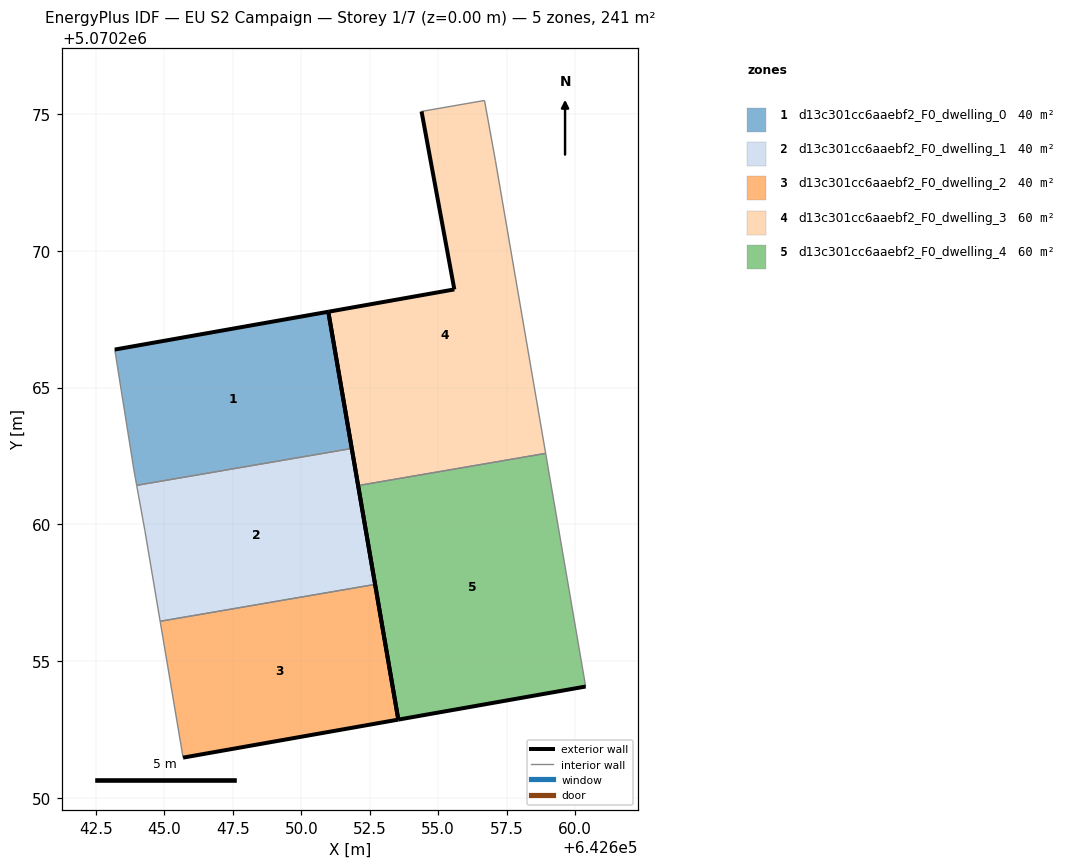
=== STOREY PLAN SPEC (per zone: floor XY polygon, exterior-wall plan segments, windows/doors) ===
zone 1: d13c301cc6aaebf2_F0_dwelling_0  (40.2 m²)
  floor: (642651.84, 5070262.78) (642650.99, 5070267.77) (642643.18, 5070266.39) (642643.88, 5070261.99) (642643.98, 5070261.43)
  exterior wall: (642650.99, 5070267.77) – (642651.84, 5070262.78)  [5.1 m]
  exterior wall: (642643.18, 5070266.39) – (642650.99, 5070267.77)  [7.9 m]
  interior walls: 3
zone 2: d13c301cc6aaebf2_F0_dwelling_1  (40.2 m²)
  floor: (642652.70, 5070257.81) (642651.84, 5070262.78) (642643.98, 5070261.43) (642644.28, 5070259.79) (642644.84, 5070256.46)
  exterior wall: (642651.84, 5070262.78) – (642652.70, 5070257.81)  [5.0 m]
  interior walls: 4
zone 3: d13c301cc6aaebf2_F0_dwelling_2  (40.2 m²)
  floor: (642653.55, 5070252.87) (642652.70, 5070257.81) (642644.84, 5070256.46) (642645.68, 5070251.48)
  exterior wall: (642653.55, 5070252.87) – (642645.68, 5070251.48)  [8.0 m]
  exterior wall: (642652.70, 5070257.81) – (642653.55, 5070252.87)  [5.0 m]
  interior walls: 2
zone 4: d13c301cc6aaebf2_F0_dwelling_3  (60.2 m²)
  floor: (642658.93, 5070262.60) (642657.09, 5070273.29) (642656.69, 5070275.49) (642654.39, 5070275.09) (642655.59, 5070268.59) (642650.99, 5070267.77) (642652.08, 5070261.42)
  exterior wall: (642652.08, 5070261.42) – (642650.99, 5070267.77)  [6.4 m]
  exterior wall: (642650.99, 5070267.77) – (642655.59, 5070268.59)  [4.7 m]
  exterior wall: (642655.59, 5070268.59) – (642654.39, 5070275.09)  [6.6 m]
  interior walls: 4
zone 5: d13c301cc6aaebf2_F0_dwelling_4  (60.2 m²)
  floor: (642660.39, 5070254.08) (642658.93, 5070262.60) (642652.08, 5070261.42) (642653.55, 5070252.87)
  exterior wall: (642660.39, 5070254.08) – (642653.55, 5070252.87)  [7.0 m]
  exterior wall: (642653.55, 5070252.87) – (642652.08, 5070261.42)  [8.7 m]
  interior walls: 2

=== DERIVED (storey summary) ===
Building: EU S2 Campaign
Storey: 1 of 7  (floor level z = 0.00 m)
Storey gross floor area: 240.9 m²
Zones on this storey: 5
  - d13c301cc6aaebf2_F0_dwelling_0: floor 40.2 m²; exterior wall 13.0 m (39.0 m²); WWR 0.0%
  - d13c301cc6aaebf2_F0_dwelling_1: floor 40.2 m²; exterior wall 5.0 m (15.1 m²); WWR 0.0%
  - d13c301cc6aaebf2_F0_dwelling_2: floor 40.2 m²; exterior wall 13.0 m (39.0 m²); WWR 0.0%
  - d13c301cc6aaebf2_F0_dwelling_3: floor 60.2 m²; exterior wall 17.7 m (53.2 m²); WWR 0.0%
  - d13c301cc6aaebf2_F0_dwelling_4: floor 60.2 m²; exterior wall 15.6 m (46.9 m²); WWR 0.0%
Zone adjacency (shared interzone walls):
  - d13c301cc6aaebf2_F0_dwelling_0 ↔ d13c301cc6aaebf2_F0_dwelling_1
  - d13c301cc6aaebf2_F0_dwelling_1 ↔ d13c301cc6aaebf2_F0_dwelling_2
  - d13c301cc6aaebf2_F0_dwelling_3 ↔ d13c301cc6aaebf2_F0_dwelling_4